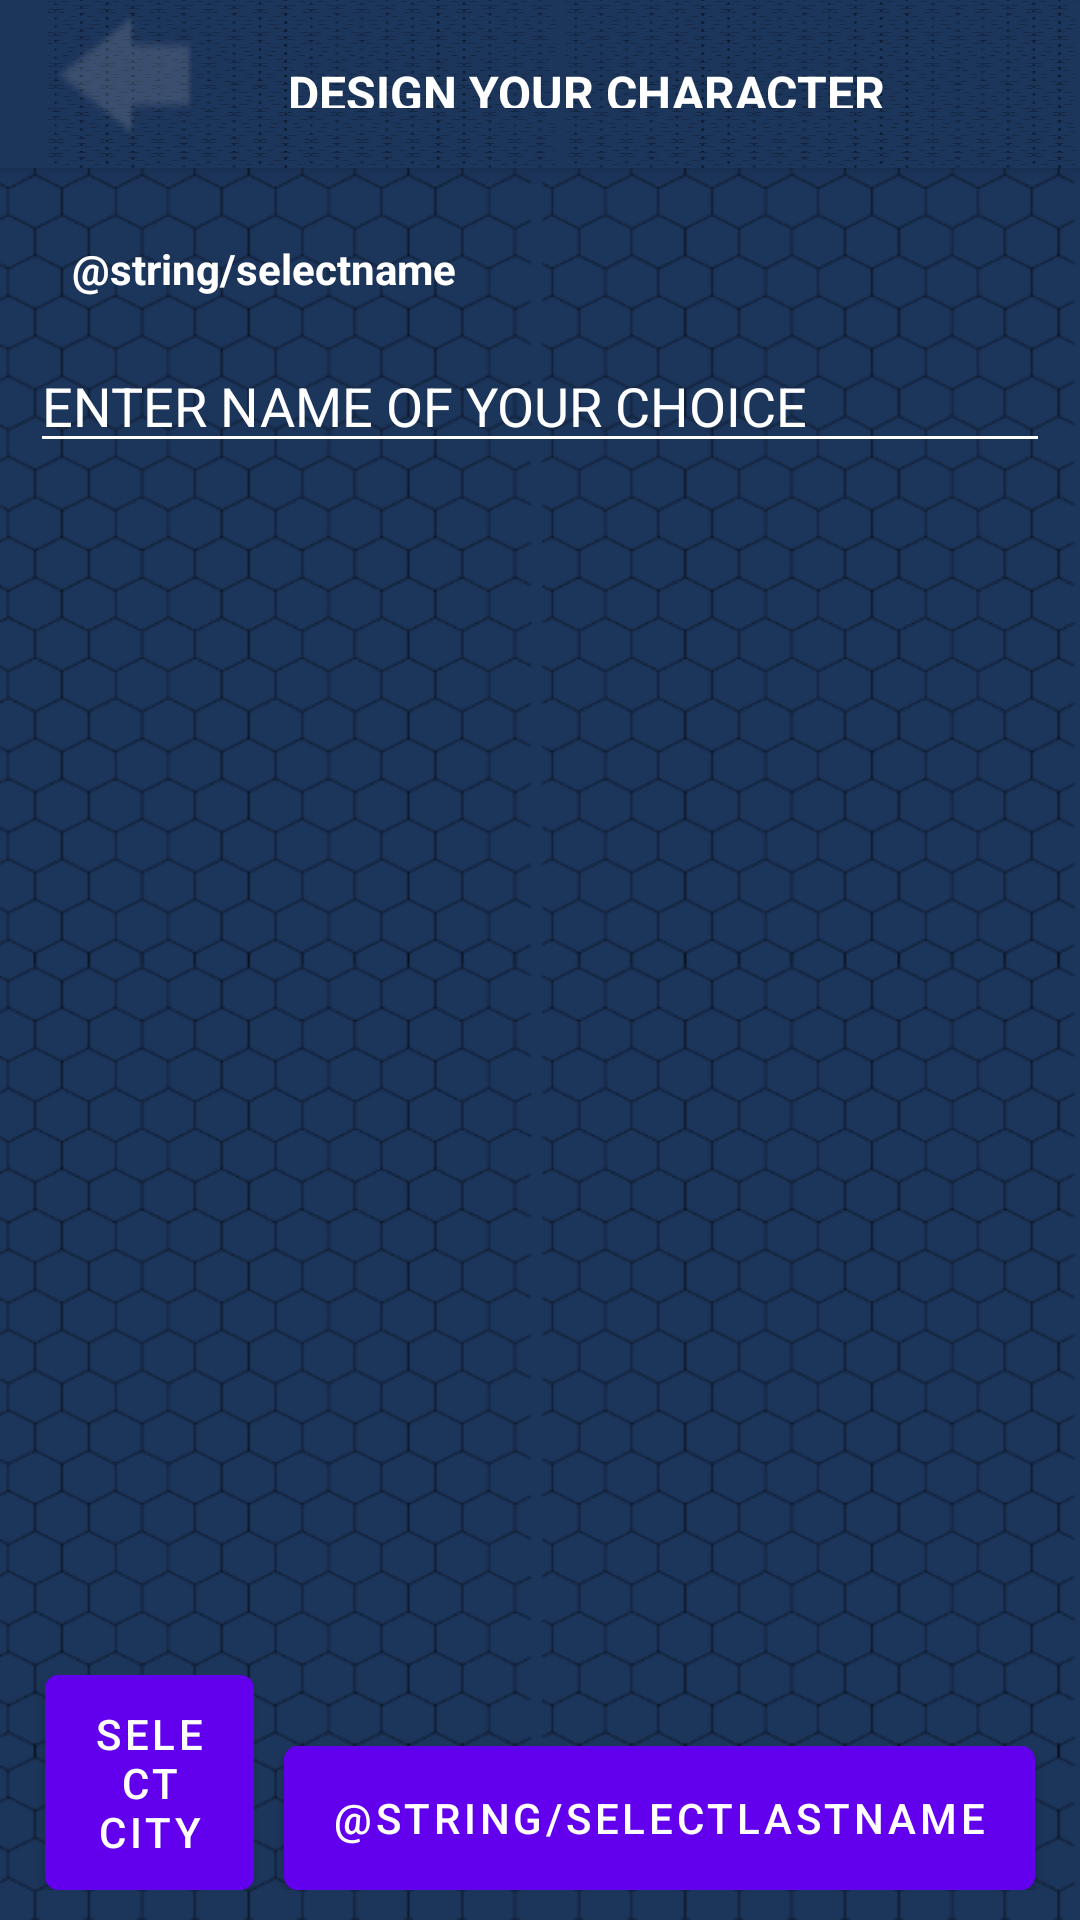

Produce the Android XML layout that renders to this screen, including the resource entries it uses.
<!-- AndroidManifest.xml: fallback theme Theme.MaterialComponents.DayNight.NoActionBar -->
<!-- res/layout/activity_first_name.xml -->
<?xml version="1.0" encoding="utf-8"?>
<android.support.design.widget.CoordinatorLayout xmlns:android="http://schemas.android.com/apk/res/android"
    xmlns:app="http://schemas.android.com/apk/res-auto"
    xmlns:tools="http://schemas.android.com/tools"
    android:layout_width="match_parent"
    android:layout_height="match_parent"
    tools:context="com.example.anuja.reall.ActivityFirstName">

    <android.support.design.widget.AppBarLayout
        android:layout_width="match_parent"
        android:layout_height="wrap_content"
        android:theme="@style/AppTheme.AppBarOverlay">

        <android.support.v7.widget.Toolbar
            android:id="@+id/toolbar"
            android:layout_width="match_parent"
            android:layout_height="?attr/actionBarSize"
            android:elevation="40dp"
            android:background="@color/backblue"
            app:popupTheme="@style/AppTheme.PopupOverlay" >


            <LinearLayout
                android:layout_width="match_parent"
                android:layout_height="match_parent"
                android:background="@drawable/heximage"
                >


                <ImageButton
                    android:layout_width="wrap_content"
                    android:layout_height="wrap_content"
                    android:background="@drawable/previous_inactive"
                    android:padding="30dp"
                    />
                <TextView
                    android:id="@+id/toolbar_title"
                    android:layout_width="wrap_content"
                    android:layout_height="wrap_content"

                    android:layout_weight="0.32"
                    android:padding="20dp"
                    android:text="@string/design_your_character"
                    android:textColor="@color/white"
                    android:textSize="16sp"
                    android:textStyle="bold" />
            </LinearLayout>

        </android.support.v7.widget.Toolbar>

    </android.support.design.widget.AppBarLayout>

    <include layout="@layout/content_first_name" />



</android.support.design.widget.CoordinatorLayout>
<!-- res/layout/content_first_name.xml (included above) -->
<?xml version="1.0" encoding="utf-8"?>
<RelativeLayout xmlns:android="http://schemas.android.com/apk/res/android"
    xmlns:app="http://schemas.android.com/apk/res-auto"
    xmlns:tools="http://schemas.android.com/tools"
    android:layout_width="match_parent"
    android:layout_height="match_parent"
    android:background="#1C355B"
    app:layout_behavior="@string/appbar_scrolling_view_behavior"
    tools:context="com.example.anuja.reall.ActivityFirstName"
    tools:showIn="@layout/content_first_name">




    <RelativeLayout
        android:id="@+id/relativelayout1"
        android:layout_width="wrap_content"
        android:layout_height="wrap_content"
        android:background="@drawable/heximage"
        android:orientation="vertical"
        android:padding="10dp">


        <TextView
            android:id="@+id/selectac"
            android:layout_width="wrap_content"
            android:layout_height="wrap_content"
            android:layout_margin="2dp"
            android:padding="12dp"
            android:text="@string/selectname"
            android:textColor="@color/white"
            android:textStyle="bold" />

        <EditText
            android:id="@+id/nameText"
            android:layout_width="match_parent"
            android:layout_height="wrap_content"
            android:ems="10"
            android:inputType="textPersonName"
            android:hint="ENTER NAME OF YOUR CHOICE"
            android:layout_below="@+id/selectac"
            android:layout_centerHorizontal="true"
            android:textColor="@color/colorPureWhite"
            android:textColorHint="@color/colorPureWhite"
            android:backgroundTint="@color/colorPureWhite"
            tools:layout_editor_absoluteX="0dp"
            tools:layout_editor_absoluteY="43dp" />


        <Button
            android:id="@+id/selectcitybutton"
            android:layout_width="wrap_content"
            android:layout_height="wrap_content"
            android:layout_alignParentBottom="true"
            android:layout_margin="5dp"
            android:layout_toLeftOf="@+id/selectlastname"
            android:background="@drawable/buttonstyle"
            android:onClick="toselectcity"
            android:text="@string/selectcity"
            android:textColor="@color/white" />

        <Button
            android:id="@+id/selectlastname"
            android:layout_width="wrap_content"
            android:layout_height="wrap_content"
            android:layout_alignParentBottom="true"
            android:layout_alignParentRight="true"
            android:layout_margin="5dp"
            android:background="@drawable/buttonstyle"
            android:onClick="toSelectLastName"
            android:text="@string/selectlastname"
            android:textColor="@color/white"
            />



        <android.support.v7.widget.RecyclerView
            android:layout_width="match_parent"
            android:layout_height="wrap_content"

            android:layout_above="@id/selectlastname"
            android:layout_below="@+id/nameText"
            android:id="@+id/recycler_firstname"
            android:scrollbars="vertical"/>

    </RelativeLayout>



</RelativeLayout>
<!-- resources referenced by this layout -->
<resources>
  <color name="backblue">#1C355B</color>
  <color name="colorPureWhite">#ffffff</color>
  <color name="white">#ffffff</color>
  <!-- drawable buttonstyle (drawable) -->
  <?xml version="1.0" encoding="utf-8"?>
  <selector xmlns:android="http://schemas.android.com/apk/res/android">
      <item android:state_pressed="true" >
          <shape>
              <solid
                  android:color="#39B7CD" />
              <stroke
                  android:width="1dp"
                  android:color="#2f6699" />
              <corners
                  android:radius="3dp" />
              <padding
                  android:left="10dp"
                  android:top="10dp"
                  android:right="10dp"
                  android:bottom="10dp" />
          </shape>
      </item>
      <item>
          <shape>
              <gradient
                  android:startColor="#449def"
                  android:endColor="#2f6699"
                  android:angle="270" />
              <stroke
                  android:width="1dp"
                  android:color="#2f6699" />
              <corners
                  android:radius="4dp" />
              <padding
                  android:left="10dp"
                  android:top="10dp"
                  android:right="10dp"
                  android:bottom="10dp" />
          </shape>
      </item>
  </selector>
  <!-- drawable heximage: png bitmap (drawable, 108878 bytes) -->
  <!-- drawable previous_inactive: png bitmap (drawable, 604 bytes) -->
  <string name="design_your_character">DESIGN YOUR CHARACTER</string>
  <string name="selectcity">SELECT CITY</string>
  <style name="AppTheme.AppBarOverlay" parent="ThemeOverlay.AppCompat.Dark.ActionBar" />
  <style name="AppTheme.PopupOverlay" parent="ThemeOverlay.AppCompat.Light" />
</resources>
